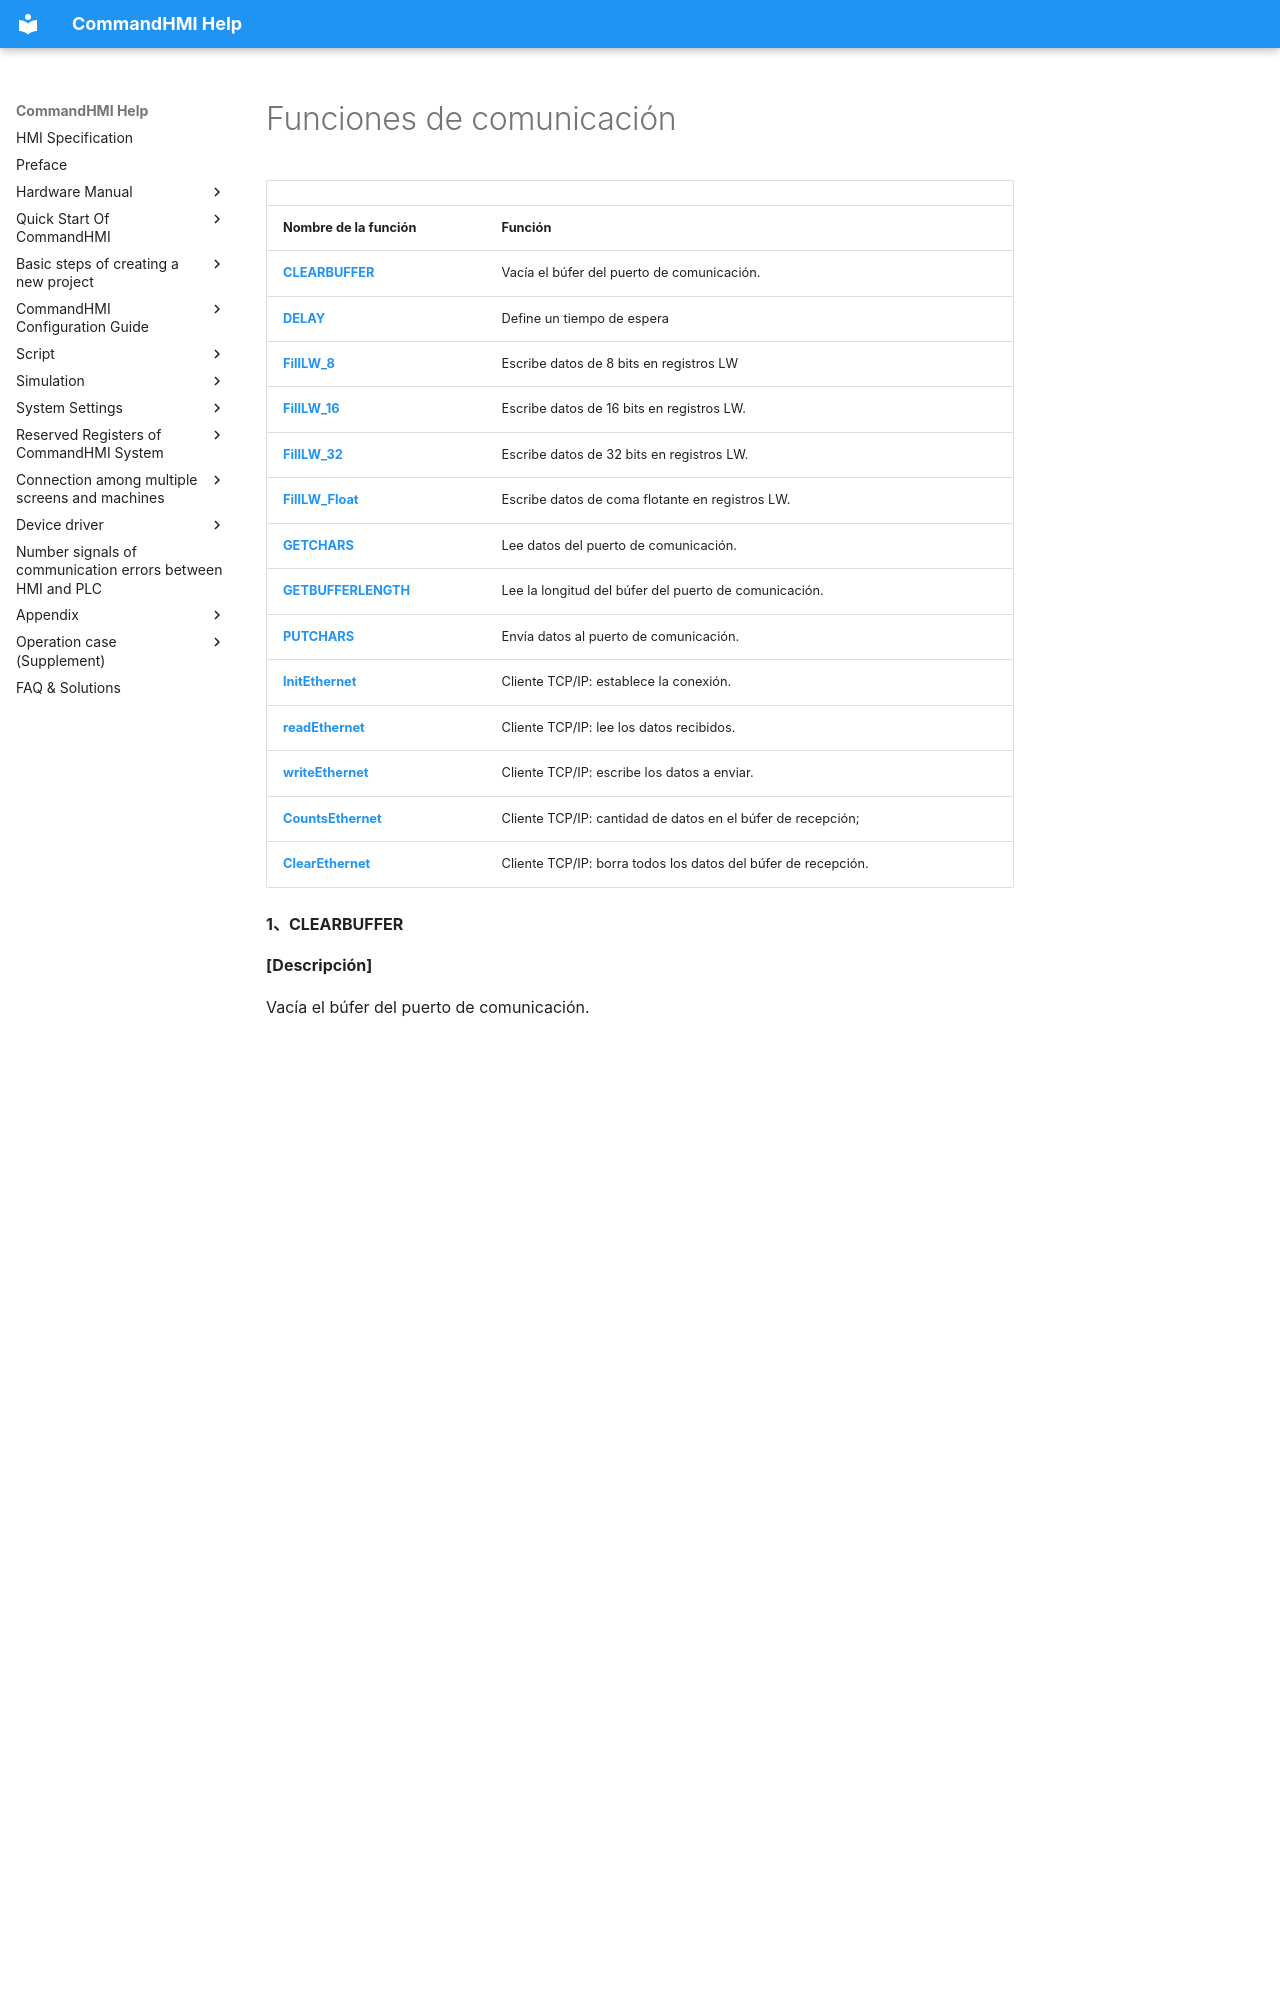

repository: AceAutomation/commandhmi-aide · page: es/macro/communication_function.html · generator: mkdocs

# Funciones de comunicación

|                                         |                                                       |
|-----------------------------------------|-------------------------------------------------------|
| **Nombre de la función**                       | **Función**                                          |
| **[CLEARBUFFER](#CLEARBUFFER)**         | Vacía el búfer del puerto de comunicación.                   |
| **[DELAY](#DELAY)**                     | Define un tiempo de espera                                    |
| **[FillLW_8](#FillLW_8)**               | Escribe datos de 8 bits en registros LW                       |
| **[FillLW_16](#FillLW_16)**             | Escribe datos de 16 bits en registros LW.                     |
| **[FillLW_32](#FillLW_32)**             | Escribe datos de 32 bits en registros LW.                     |
| **[FillLW_Float](#FillLW_Float)**       | Escribe datos de coma flotante en registros LW.                      |
| **[GETCHARS](#GETCHARS)**               | Lee datos del puerto de comunicación.                     |
| **[GETBUFFERLENGTH](#GETBUFFERLENGTH)** | Lee la longitud del búfer del puerto de comunicación.            |
| **[PUTCHARS](#PUTCHARS)**               | Envía datos al puerto de comunicación.                      |
| **[InitEthernet](#InitEthernet)**       | Cliente TCP/IP: establece la conexión.                   |
| **[readEthernet](#readEthernet)**       | Cliente TCP/IP: lee los datos recibidos.                 |
| **[writeEthernet](#writeEthernet)**     | Cliente TCP/IP: escribe los datos a enviar.                   |
| **[CountsEthernet](#CountsEthernet)**   | Cliente TCP/IP: cantidad de datos en el búfer de recepción;          |
| **[ClearEthernet](#ClearEthernet)**     | Cliente TCP/IP: borra todos los datos del búfer de recepción. |

<span id="CLEARBUFFER"></span>**1、CLEARBUFFER**

**\[Descripción\]**

Vacía el búfer del puerto de comunicación.
